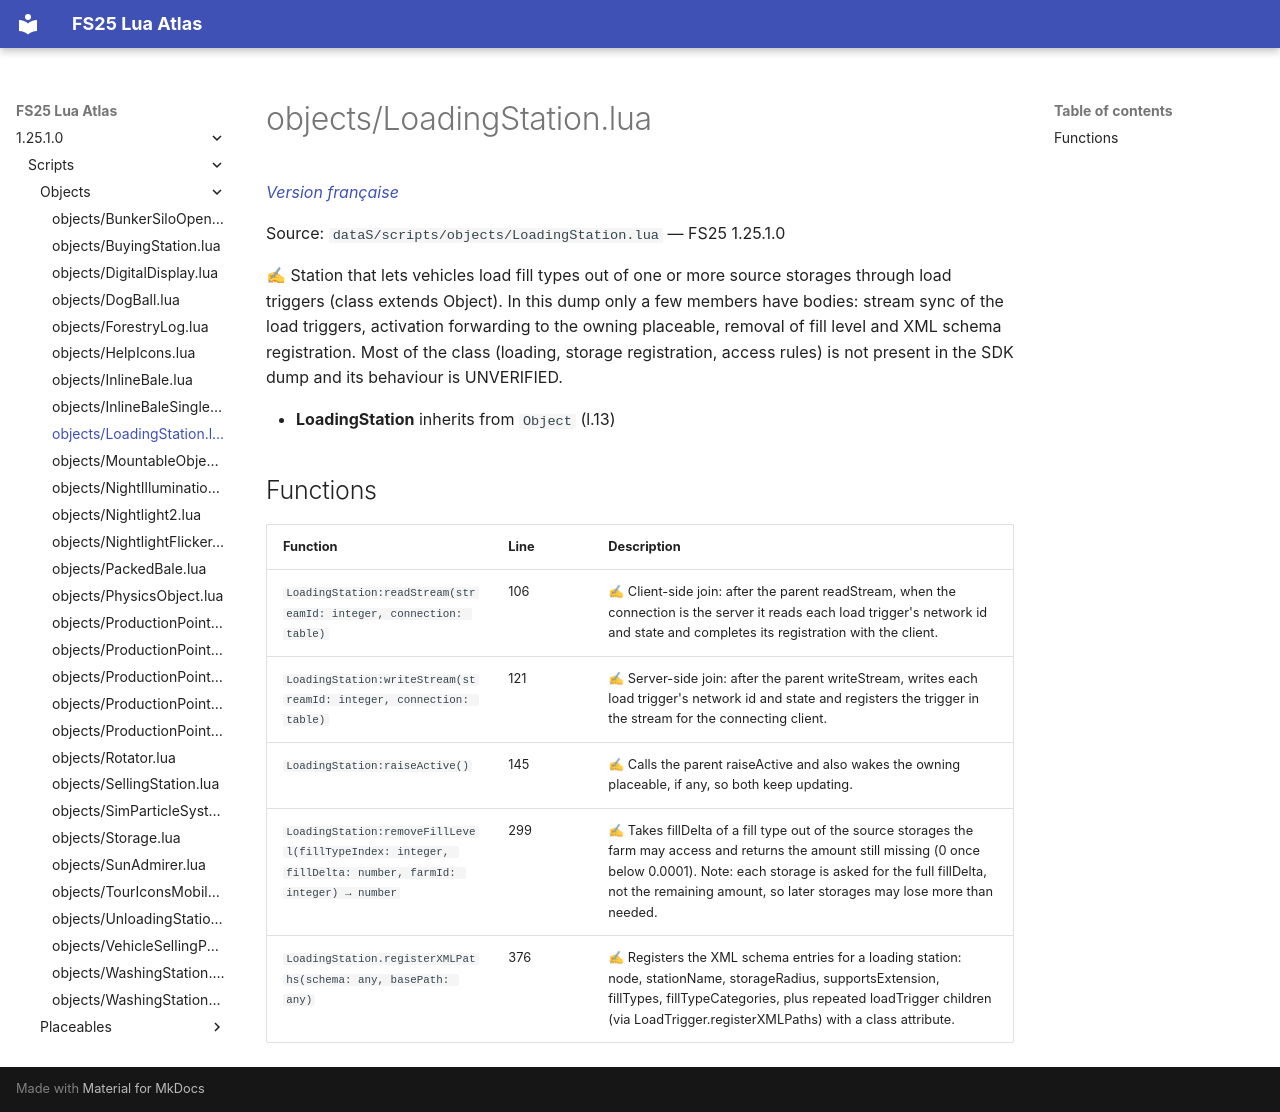

repository: Tim0219800/fs25-lua-atlas · page: 1.25.1.0/scripts/objects/LoadingStation.html · generator: mkdocs

# objects/LoadingStation.lua

*[Version française](../../fr/scripts/objects/LoadingStation.md)*

Source: `dataS/scripts/objects/LoadingStation.lua` — FS25 1.25.1.0

✍ Station that lets vehicles load fill types out of one or more source storages through load triggers (class extends Object). In this dump only a few members have bodies: stream sync of the load triggers, activation forwarding to the owning placeable, removal of fill level and XML schema registration. Most of the class (loading, storage registration, access rules) is not present in the SDK dump and its behaviour is UNVERIFIED.

- **LoadingStation** inherits from `Object` (l.13)

## Functions

| Function | Line | Description |
|---|---|---|
| `LoadingStation:readStream(streamId: integer, connection: table)` | 106 | ✍ Client-side join: after the parent readStream, when the connection is the server it reads each load trigger's network id and state and completes its registration with the client. |
| `LoadingStation:writeStream(streamId: integer, connection: table)` | 121 | ✍ Server-side join: after the parent writeStream, writes each load trigger's network id and state and registers the trigger in the stream for the connecting client. |
| `LoadingStation:raiseActive()` | 145 | ✍ Calls the parent raiseActive and also wakes the owning placeable, if any, so both keep updating. |
| `LoadingStation:removeFillLevel(fillTypeIndex: integer, fillDelta: number, farmId: integer) → number` | 299 | ✍ Takes fillDelta of a fill type out of the source storages the farm may access and returns the amount still missing (0 once below 0.0001). Note: each storage is asked for the full fillDelta, not the remaining amount, so later storages may lose more than needed. |
| `LoadingStation.registerXMLPaths(schema: any, basePath: any)` | 376 | ✍ Registers the XML schema entries for a loading station: node, stationName, storageRadius, supportsExtension, fillTypes, fillTypeCategories, plus repeated loadTrigger children (via LoadTrigger.registerXMLPaths) with a class attribute. |
